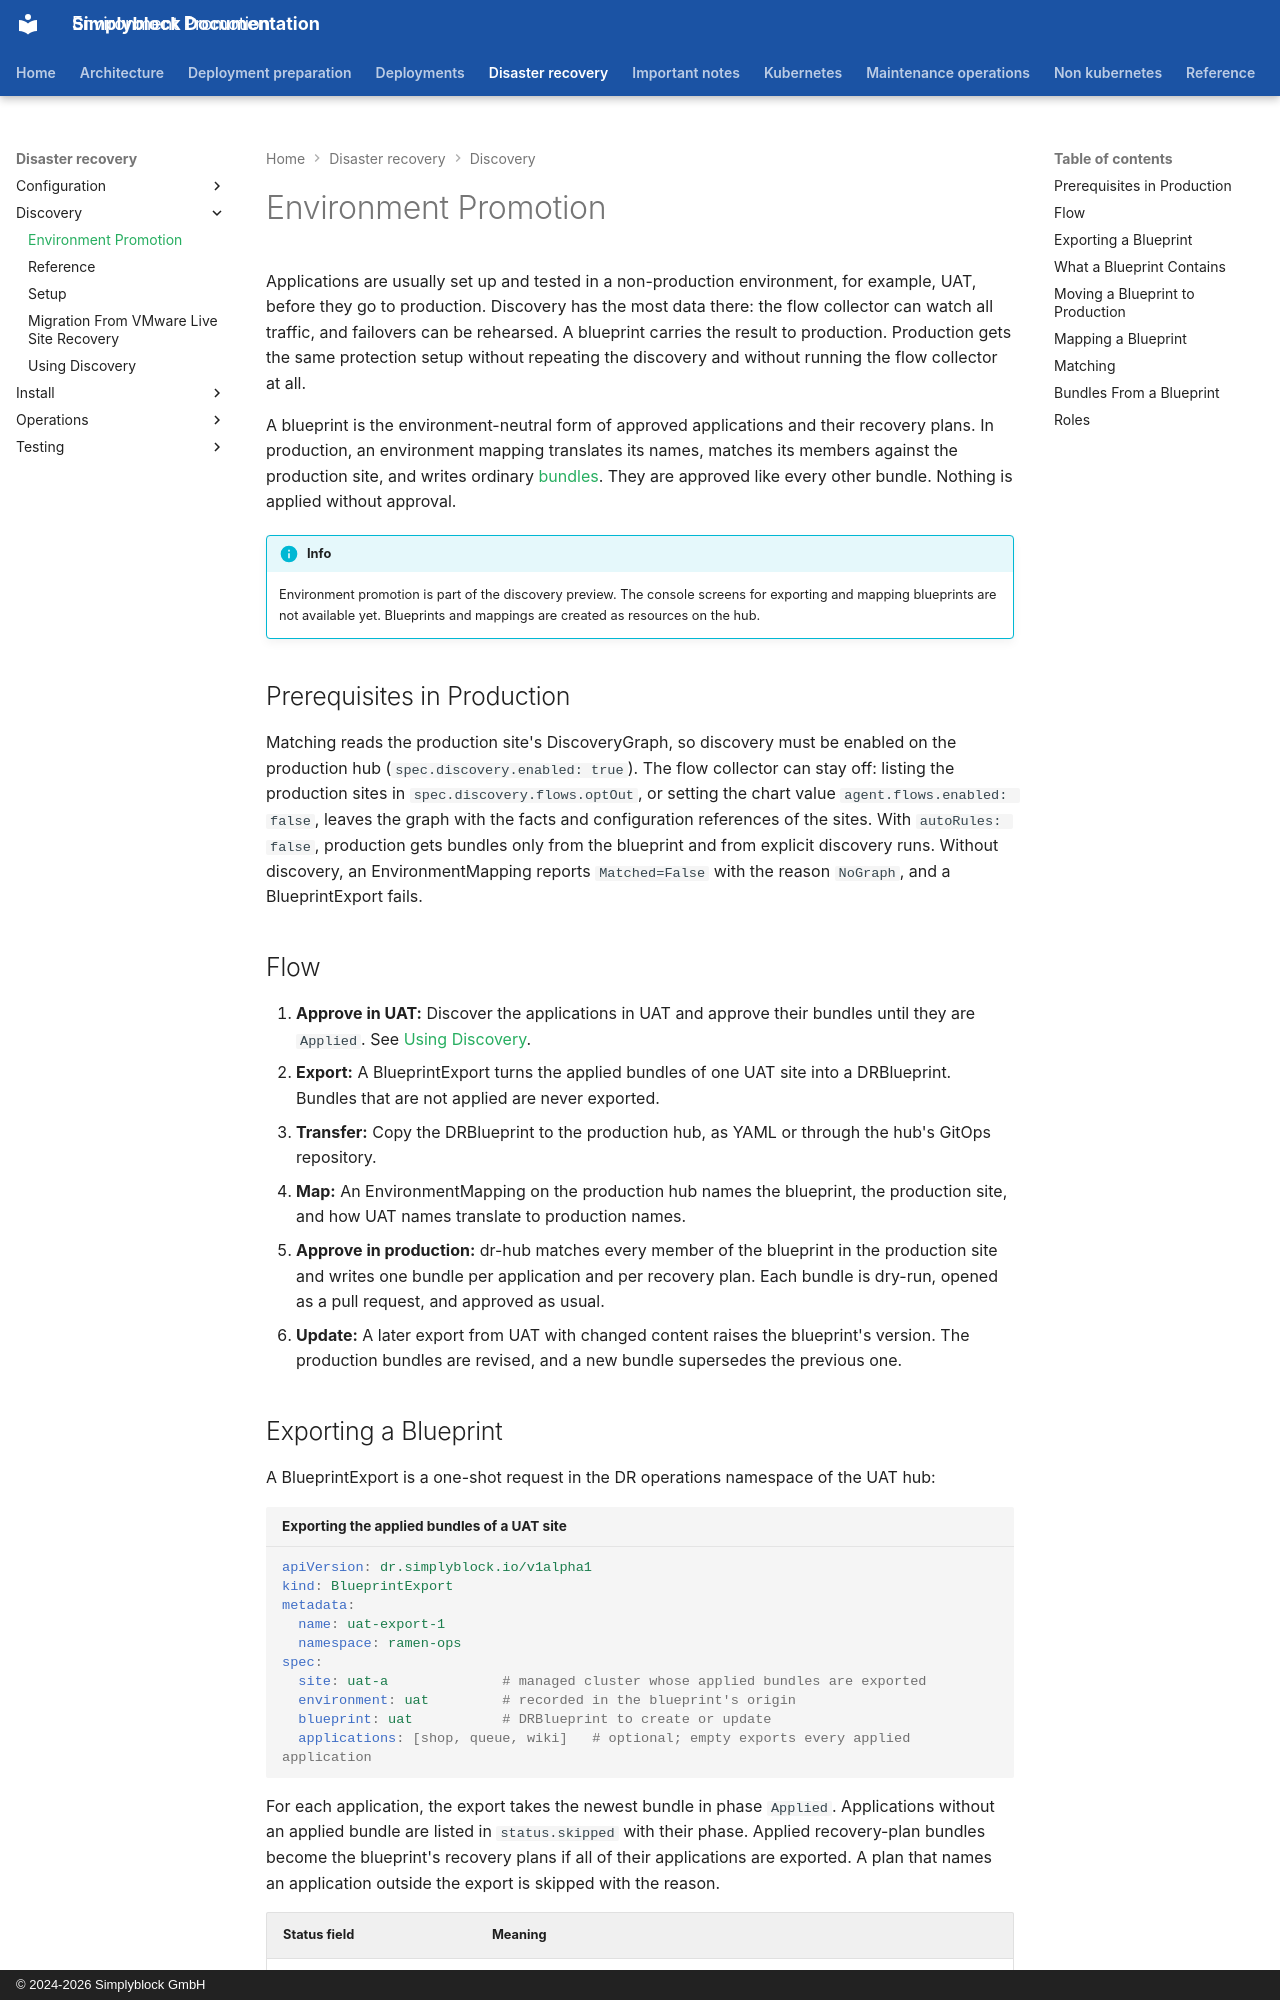

repository: simplyblock/documentation · page: disaster-recovery/discovery/blueprints/index.html · generator: mkdocs · copyright: © 2024-2026 Simplyblock GmbH

---
title: "Environment Promotion"
description: "Export the approved DR setup of a test environment as a blueprint and propose it in production, matched against the production site, for approval."
weight: 10284
---

Applications are usually set up and tested in a non-production environment, for example, UAT, before they go to
production. Discovery has the most data there: the flow collector can watch all traffic, and failovers can be
rehearsed. A blueprint carries the result to production. Production gets the same protection setup without repeating
the discovery and without running the flow collector at all.

A blueprint is the environment-neutral form of approved applications and their recovery plans. In production, an
environment mapping translates its names, matches its members against the production site, and writes ordinary
[bundles](index.md#bundles). They are approved like every other bundle. Nothing is applied without approval.

!!! info
    Environment promotion is part of the discovery preview. The console screens for exporting and mapping blueprints
    are not available yet. Blueprints and mappings are created as resources on the hub.

## Prerequisites in Production

Matching reads the production site's DiscoveryGraph, so discovery must be enabled on the production hub
(`spec.discovery.enabled: true`). The flow collector can stay off: listing the production sites in
`spec.discovery.flows.optOut`, or setting the chart value `agent.flows.enabled: false`, leaves the graph with the
facts and configuration references of the sites. With `autoRules: false`, production gets bundles only from the
blueprint and from explicit discovery runs. Without discovery, an EnvironmentMapping reports `Matched=False` with the
reason `NoGraph`, and a BlueprintExport fails.

## Flow

1. **Approve in UAT:** Discover the applications in UAT and approve their bundles until they are `Applied`. See
   [Using Discovery](using-discovery.md).
2. **Export:** A BlueprintExport turns the applied bundles of one UAT site into a DRBlueprint. Bundles that are not
   applied are never exported.
3. **Transfer:** Copy the DRBlueprint to the production hub, as YAML or through the hub's GitOps repository.
4. **Map:** An EnvironmentMapping on the production hub names the blueprint, the production site, and how UAT names
   translate to production names.
5. **Approve in production:** dr-hub matches every member of the blueprint in the production site and writes one
   bundle per application and per recovery plan. Each bundle is dry-run, opened as a pull request, and approved as
   usual.
6. **Update:** A later export from UAT with changed content raises the blueprint's version. The production bundles
   are revised, and a new bundle supersedes the previous one.
